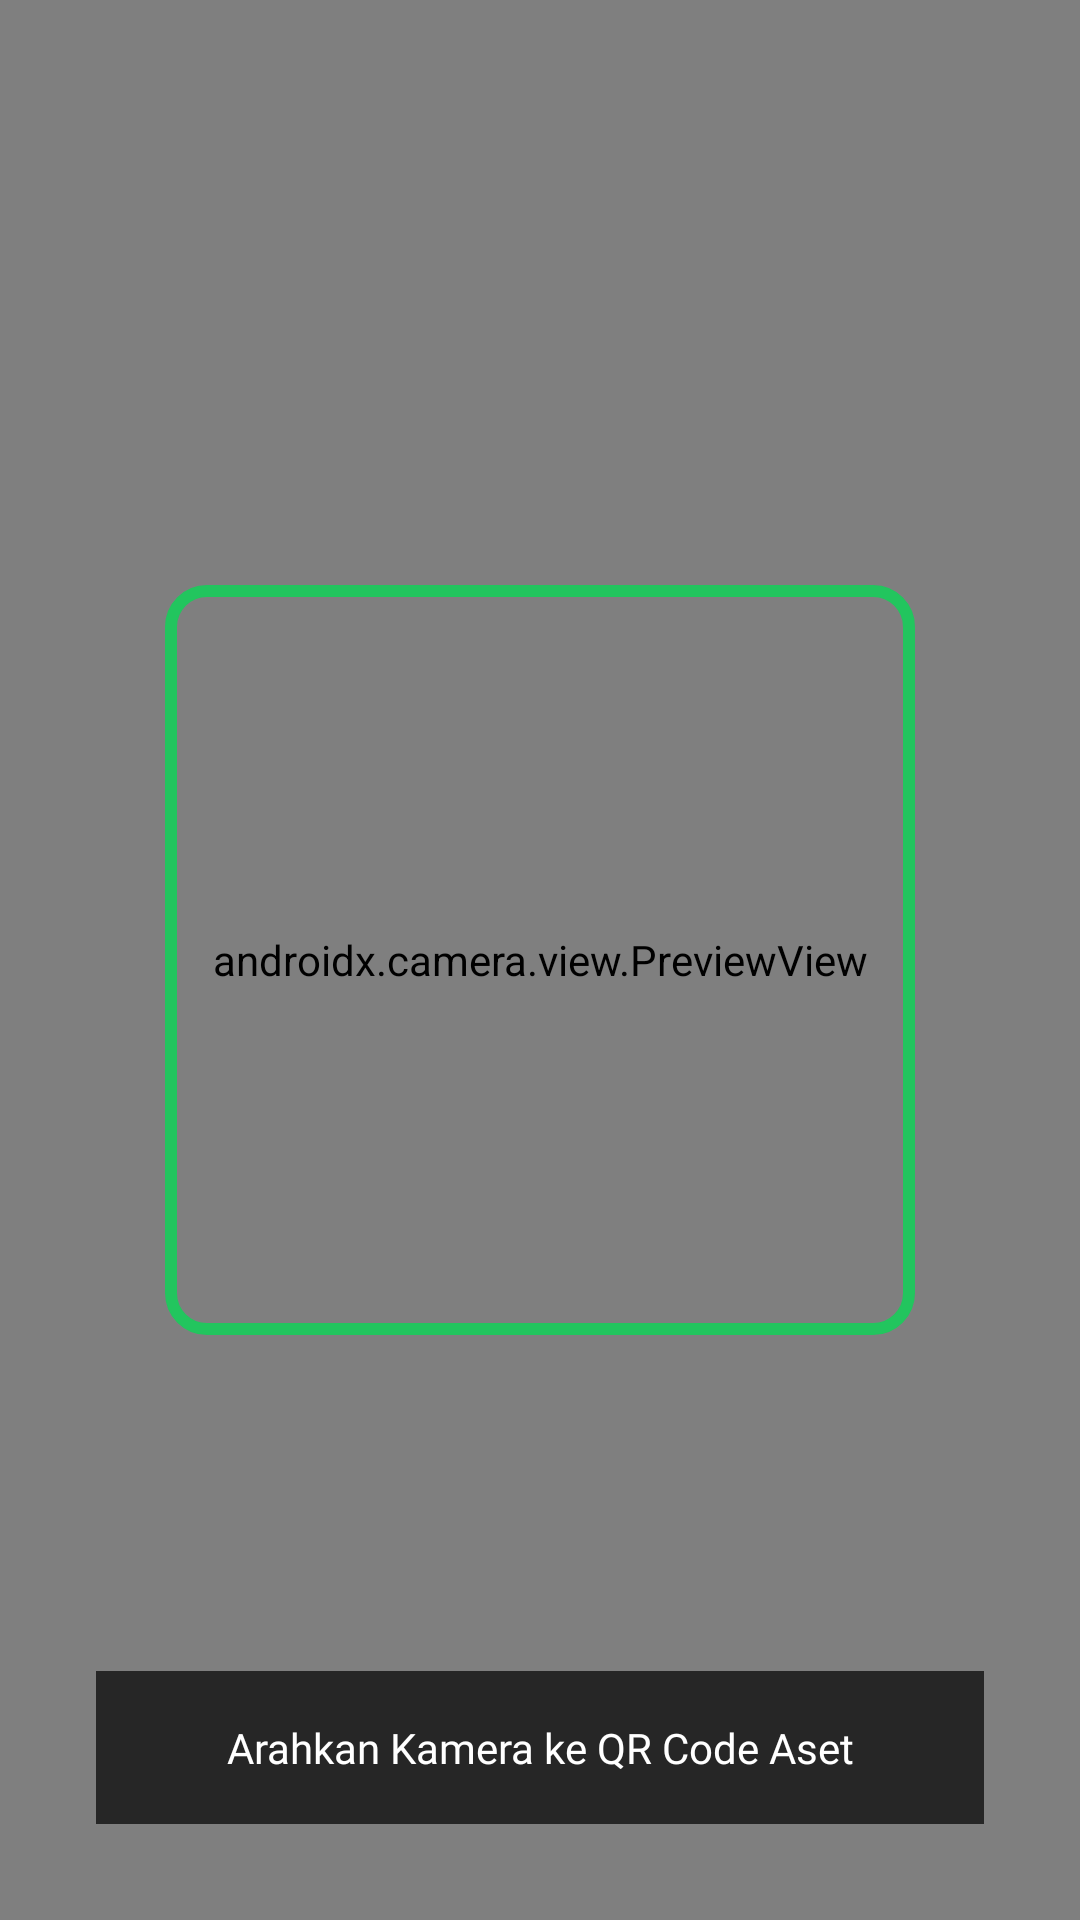

Here is an Android app screen rendered from its layout file. Give the layout XML and the strings, colors and styles it references.
<!-- AndroidManifest.xml: application theme Theme.Dzakwanluck -->
<!-- res/layout/fragment_tab_scan.xml -->
<?xml version="1.0" encoding="utf-8"?>
<androidx.constraintlayout.widget.ConstraintLayout
    xmlns:android="http://schemas.android.com/apk/res/android"
    xmlns:app="http://schemas.android.com/apk/res-auto"
    android:layout_width="match_parent"
    android:layout_height="match_parent">

    <androidx.camera.view.PreviewView
        android:id="@+id/previewView"
        android:layout_width="0dp"
        android:layout_height="0dp"
        app:layout_constraintTop_toTopOf="parent"
        app:layout_constraintBottom_toBottomOf="parent"
        app:layout_constraintStart_toStartOf="parent"
        app:layout_constraintEnd_toEndOf="parent" />

    <View
        android:layout_width="250dp"
        android:layout_height="250dp"
        android:background="@drawable/scan_border"
        app:layout_constraintTop_toTopOf="parent"
        app:layout_constraintBottom_toBottomOf="parent"
        app:layout_constraintStart_toStartOf="parent"
        app:layout_constraintEnd_toEndOf="parent" />

    <TextView
        android:id="@+id/tvScanResult"
        android:layout_width="0dp"
        android:layout_height="wrap_content"
        android:layout_margin="32dp"
        android:gravity="center"
        android:text="Arahkan Kamera ke QR Code Aset"
        android:textColor="#FFFFFF"
        android:fontFamily="@font/poppins_bold"
        android:background="#B3000000"
        android:padding="16dp"
        app:layout_constraintBottom_toBottomOf="parent"
        app:layout_constraintStart_toStartOf="parent"
        app:layout_constraintEnd_toEndOf="parent" />

</androidx.constraintlayout.widget.ConstraintLayout>
<!-- resources referenced by this layout -->
<resources>
  <!-- drawable scan_border (drawable) -->
  <?xml version="1.0" encoding="utf-8"?>
  <shape xmlns:android="http://schemas.android.com/apk/res/android">
      <stroke android:width="4dp" android:color="#22C55E" /> <solid android:color="#00000000" /> <corners android:radius="12dp"/>
  </shape>
  <style name="Theme.Dzakwanluck" parent="Base.Theme.Dzakwanluck" />
  <style name="Base.Theme.Dzakwanluck" parent="Theme.Material3.DayNight.NoActionBar">
          
          
      </style>
</resources>
